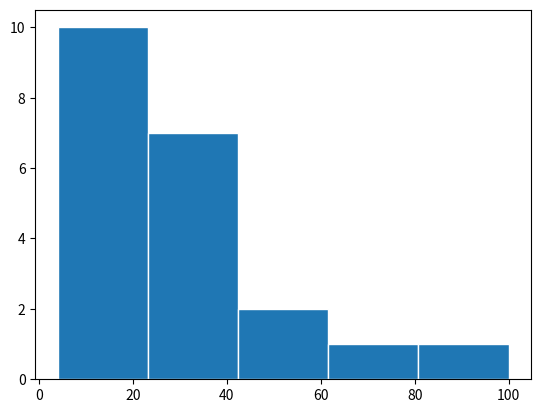

Here is the Python script that generated this plot:
import matplotlib.pyplot as plt
import numpy as np
import random

x = [21,22,23,4,5,6,77,8,9,10,31,32,33,34,35,36,37,18,49,50,100]
bins = 5    #it kind of tells the number of pillars in histogram

plt.hist(x, bins,edgecolor='white')
plt.show()

#companyGrowth = [random.randrange(50,120) for _ in range(30)]
#
# print(sorted(companyGrowth))
#
# n, bins, patches = plt.hist(companyGrowth, 20, edgecolor='black', facecolor='yellow',linewidth=1, linestyle='-')
#
# for i in range(0, len(patches)):
#     print(str(patches[i].xy[0])+"  "+str(patches[i]))
#
#
# plt.plot(
#     [int(patches[i].xy[0]) for i in range(len(patches))],
#     [int(patches[i].get_height()) for i in range(len(patches))],
#     'r--'
# )
#
# plt.show()
